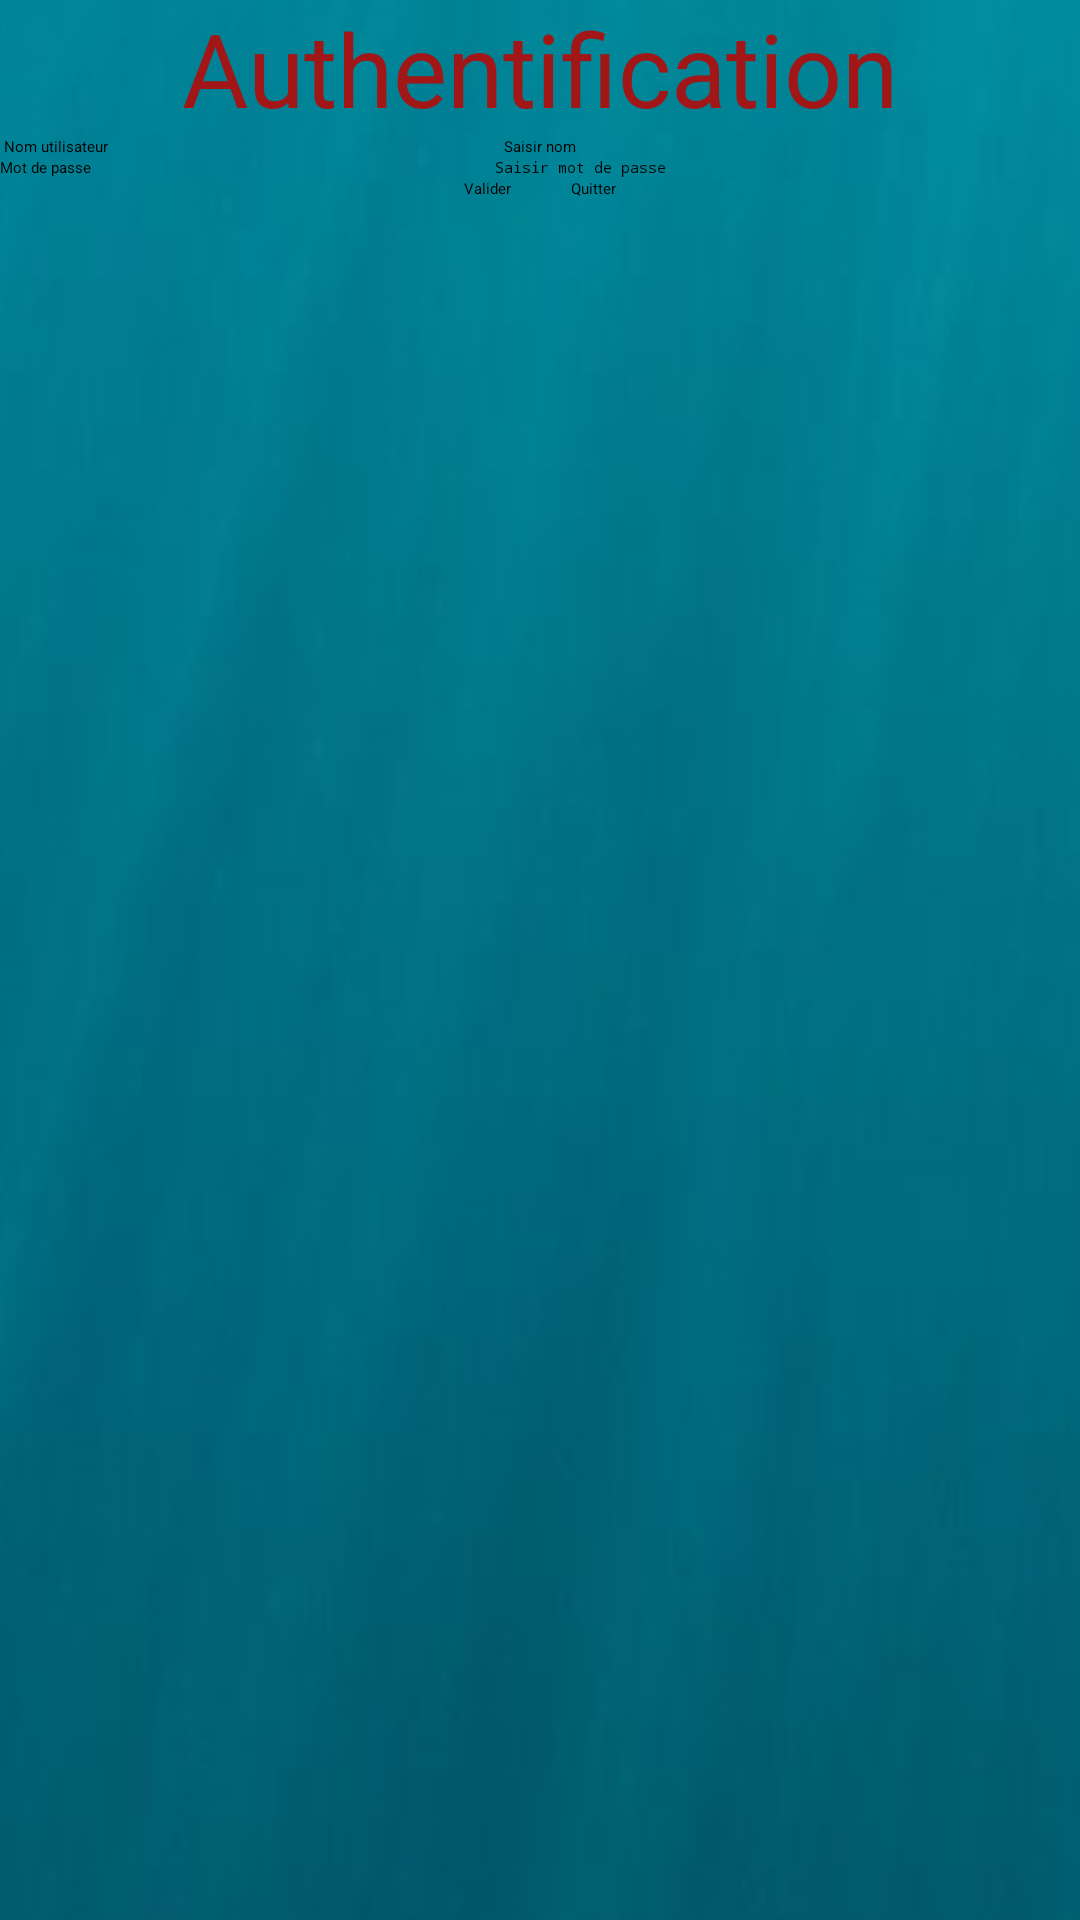

The Android layout XML behind this screen, and the referenced resources:
<!-- AndroidManifest.xml: application theme Theme.GestionContact -->
<!-- res/layout/activity_main.xml -->
<?xml version="1.0" encoding="utf-8"?>
<LinearLayout xmlns:android="http://schemas.android.com/apk/res/android"
    xmlns:app="http://schemas.android.com/apk/res-auto"
    xmlns:tools="http://schemas.android.com/tools"
    android:layout_width="match_parent"
    android:layout_height="match_parent"
    android:background="@drawable/back"
    android:orientation="vertical"
    tools:context=".MainActivity">

    <TextView
        android:id="@+id/textView"
        android:text="@string/titre1"
        style="@style/style_titre1" />

    <LinearLayout
        android:layout_width="match_parent"
        android:layout_height="wrap_content"
        android:orientation="horizontal">

        <TextView
            android:id="@+id/textView2"
            android:layout_width="wrap_content"
            android:layout_height="wrap_content"
            android:layout_weight="1"
            android:text=" Nom utilisateur"
            android:textColor="@color/black" />

        <EditText
            android:id="@+id/ed_mail_auth"
            android:layout_width="wrap_content"
            android:layout_height="wrap_content"
            android:layout_weight="1"
            android:ems="10"
            android:hint="Saisir nom"
            android:inputType="textEmailAddress" />
    </LinearLayout>

    <LinearLayout
        android:layout_width="match_parent"
        android:layout_height="wrap_content"
        android:orientation="horizontal">

        <TextView
            android:id="@+id/textView3"
            android:layout_width="wrap_content"
            android:layout_height="wrap_content"
            android:layout_weight="1"
            android:text="Mot de passe"
            android:textColor="#000000" />

        <EditText
            android:id="@+id/ed_pass_auth"
            android:layout_width="wrap_content"
            android:layout_height="wrap_content"
            android:layout_weight="1"
            android:ems="10"
            android:hint="Saisir mot de passe"
            android:inputType="textPassword" />
    </LinearLayout>

    <LinearLayout
        android:layout_width="match_parent"
        android:layout_height="wrap_content"
        android:gravity="center"
        android:orientation="horizontal">

        <Button
            android:id="@+id/btn_val_auth"
            android:layout_width="wrap_content"
            android:layout_height="wrap_content"
            android:gravity="center"
            android:text="Valider" />

        <Button
            android:id="@+id/btn_quit_auth"
            android:layout_width="wrap_content"
            android:layout_height="wrap_content"
            android:layout_marginLeft="20dp"
            android:gravity="center"
            android:text="Quitter" />
    </LinearLayout>

</LinearLayout>
<!-- resources referenced by this layout -->
<resources>
  <color name="black">#FF000000</color>
  <!-- drawable back: png bitmap (drawable, 31720 bytes) -->
  <string name="titre1">Authentification</string>
  <style name="style_titre1">
          <item name="android:layout_width">match_parent</item>
          <item name="android:layout_height">wrap_content</item>
          <item name="android:gravity">center</item>
          <item name="android:textColor">#A11717</item>
          <item name="android:textSize">34sp</item>
      </style>
</resources>
